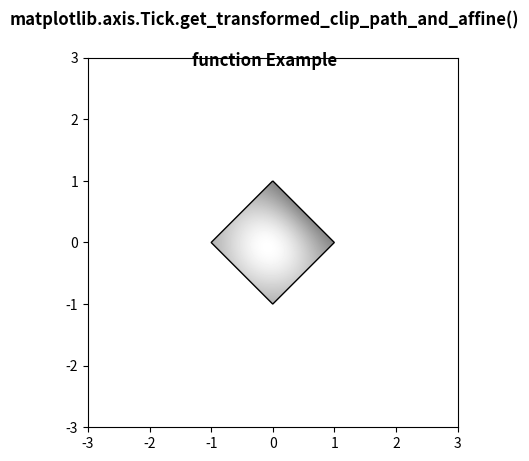

Source code (Python):
# Implementation of matplotlib function
from matplotlib.axis import Tick
import numpy as np
import matplotlib.cm as cm
import matplotlib.pyplot as plt
from matplotlib.path import Path
from matplotlib.patches import PathPatch

delta = 0.025

x = y = np.arange(-3.0, 3.0, delta)
X, Y = np.meshgrid(x, y)

Z1 = np.exp(-X ** 2 - Y ** 2)
Z2 = np.exp(-(X - 1) ** 2 - (Y - 1) ** 2)
Z = (Z1 - Z2) * 2

path = Path([[0, 1], [1, 0], [0, -1], [-1, 0], [0, 1]])
patch = PathPatch(path, facecolor='none')

fig, ax = plt.subplots()
ax.add_patch(patch)
im = ax.imshow(Z,
               interpolation='bilinear',
               cmap=cm.gray,
               origin='lower',
               extent=[-3, 3, -3, 3],
               clip_path=patch,
               clip_on=True)

# use of get_transformed_clip_path_and_affine() method
val = Tick.get_transformed_clip_path_and_affine(im)
print("Value Return by get_transformed_clip_path_and_affine(): ")
for i in val:
    print(i)

fig.suptitle("""matplotlib.axis.Tick.get_transformed_clip_path_and_affine()\n
function Example\n""", fontweight="bold")

plt.show()
